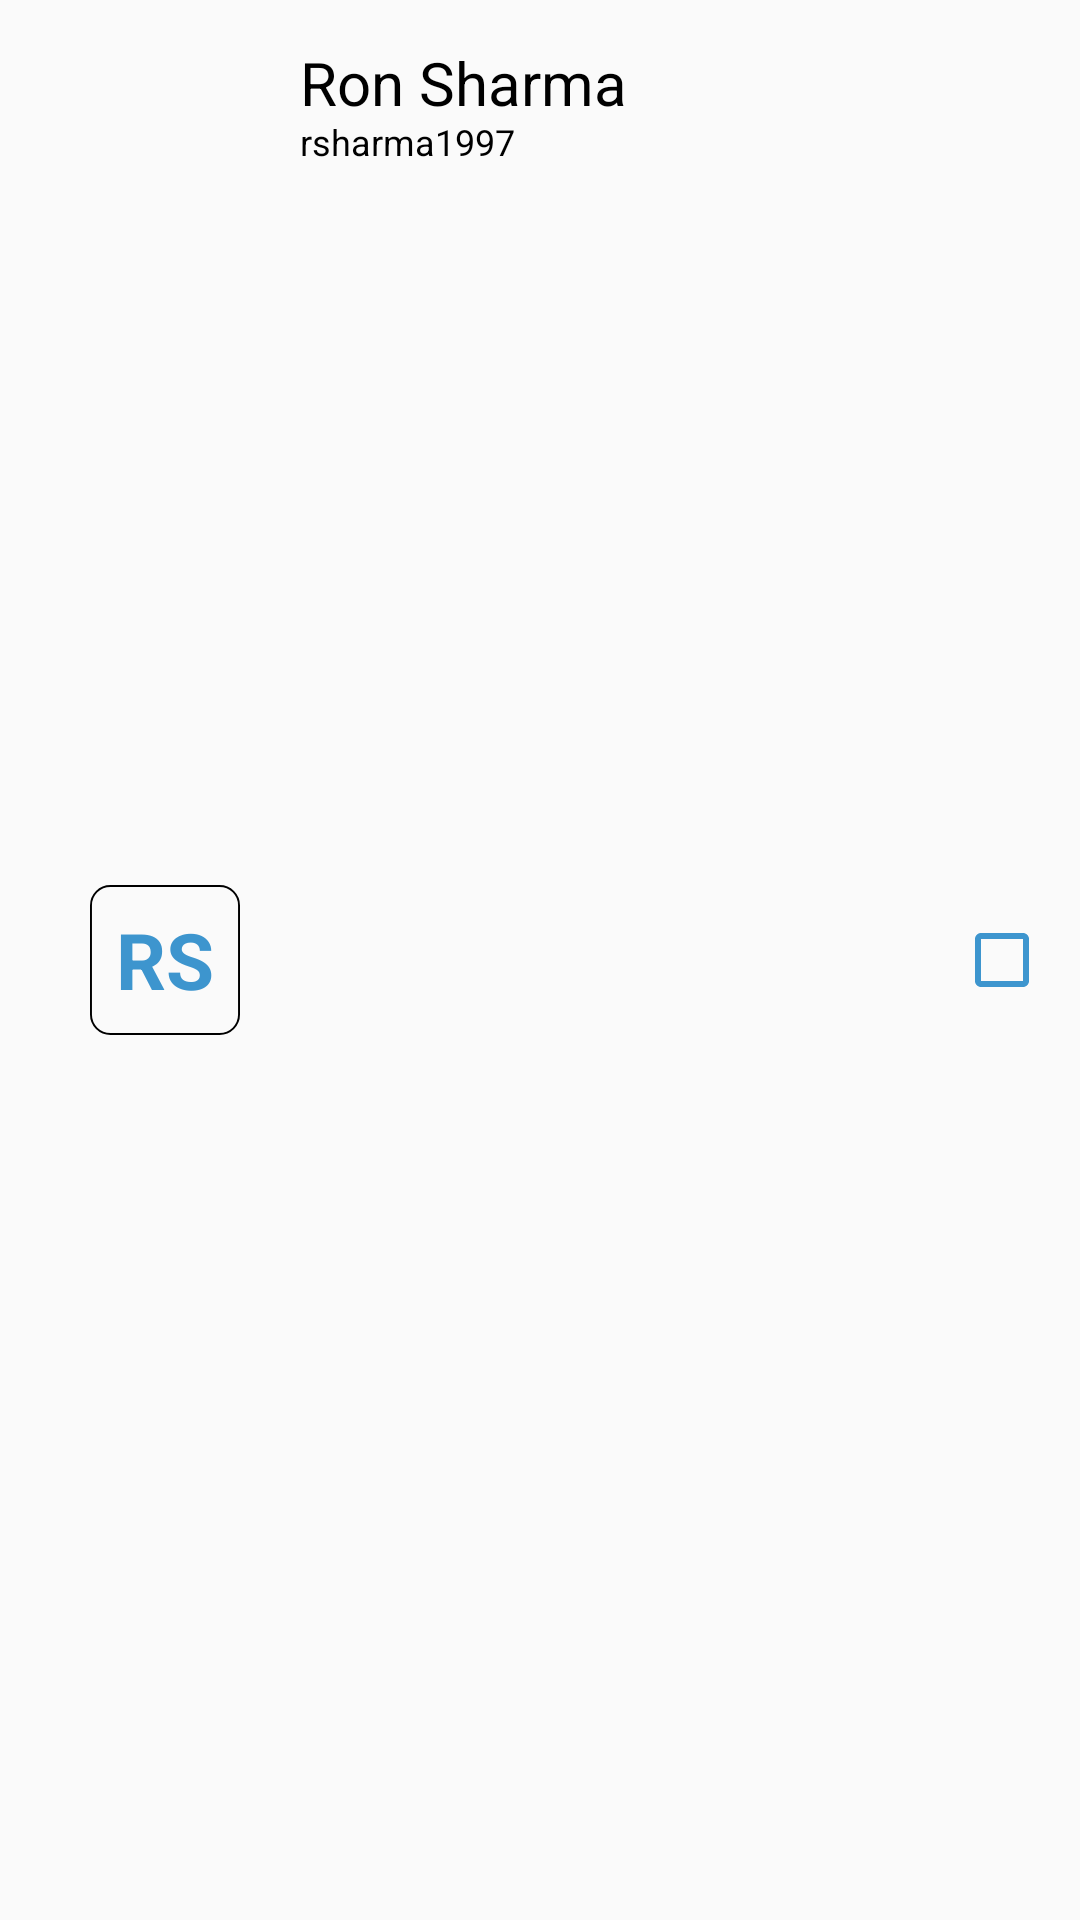

Write the Android layout XML for this screen, with the resource values it uses.
<!-- AndroidManifest.xml: application theme AppTheme -->
<!-- res/layout/event_creation_friend_checkbox_item.xml -->
<?xml version="1.0" encoding="utf-8"?>
<RelativeLayout
    xmlns:android="http://schemas.android.com/apk/res/android"
    android:layout_width="match_parent"
    android:layout_height="wrap_content"
    android:orientation="horizontal"
    android:padding="10dp"
    >

    <FrameLayout
        android:id="@+id/friendCheckboxItem_Container"
        android:layout_width="wrap_content"
        android:layout_height="wrap_content"
        android:layout_centerVertical="true"
        android:layout_marginLeft="20dp">

        <ImageView
            android:layout_width="50dp"
            android:layout_height="50dp"
            android:src="@drawable/userbox"
            />

        <TextView
            android:id="@+id/friendCheckboxItem_Logo"
            android:layout_width="wrap_content"
            android:layout_height="match_parent"
            android:layout_gravity="center"
            android:text="RS"
            android:textColor="@color/lightBlue"
            android:textSize="26sp"
            android:textStyle="bold" />
    </FrameLayout>

    <TextView
        android:id="@+id/friendCheckboxItem_fullName"
        android:layout_width="wrap_content"
        android:layout_height="wrap_content"
        android:text="Ron Sharma"
        android:layout_toRightOf="@+id/friendCheckboxItem_Container"
        android:layout_marginLeft="@dimen/margin20dp"
        android:layout_marginTop="4dp"
        android:textColor="@color/black"
        android:autoSizeTextType="uniform"
        android:textSize="20sp" />

    <TextView
        android:id="@+id/friendCheckboxItem_username"
        android:layout_width="wrap_content"
        android:layout_height="wrap_content"
        android:layout_marginTop="@dimen/margin25dp"
        android:layout_alignTop="@id/friendCheckboxItem_fullName"
        android:layout_alignLeft="@id/friendCheckboxItem_fullName"
        android:text="rsharma1997"
        android:textColor="@color/black"
        android:textSize="12sp"
        />

    <CheckBox
        android:id="@+id/friendCheckboxItem_checkBox"
        android:layout_width="wrap_content"
        android:layout_height="wrap_content"
        android:layout_alignParentRight="true"
        android:layout_centerVertical="true"
        android:buttonTint="@color/lightBlue"
        android:visibility="visible" />

</RelativeLayout>
<!-- resources referenced by this layout -->
<resources>
  <color name="black">#000</color>
  <color name="lightBlue">#3d95ce</color>
  <dimen name="margin20dp">20dp</dimen>
  <dimen name="margin25dp">25dp</dimen>
  <!-- drawable userbox (drawable) -->
  <?xml version="1.0" encoding="utf-8"?>
  <layer-list xmlns:android="http://schemas.android.com/apk/res/android">
      <item android:width="154dp" android:height="154dp">
          <shape android:shape="rectangle">
              <stroke android:width="2dp" android:color="#000"/>
              <corners android:radius="20dp"/>
              <solid android:color="#00000000" />
          </shape>
      </item>
  </layer-list>
  <style name="AppTheme" parent="Theme.AppCompat.Light.NoActionBar">
          
          <item name="colorPrimary">@color/colorPrimary</item>
          <item name="colorPrimaryDark">@color/colorPrimaryDark</item>
          <item name="colorAccent">#FFF</item>
          <item name="android:datePickerDialogTheme">@color/lightBlue</item>
      </style>
  <color name="colorPrimary">#008577</color>
  <color name="colorPrimaryDark">#00574B</color>
</resources>
